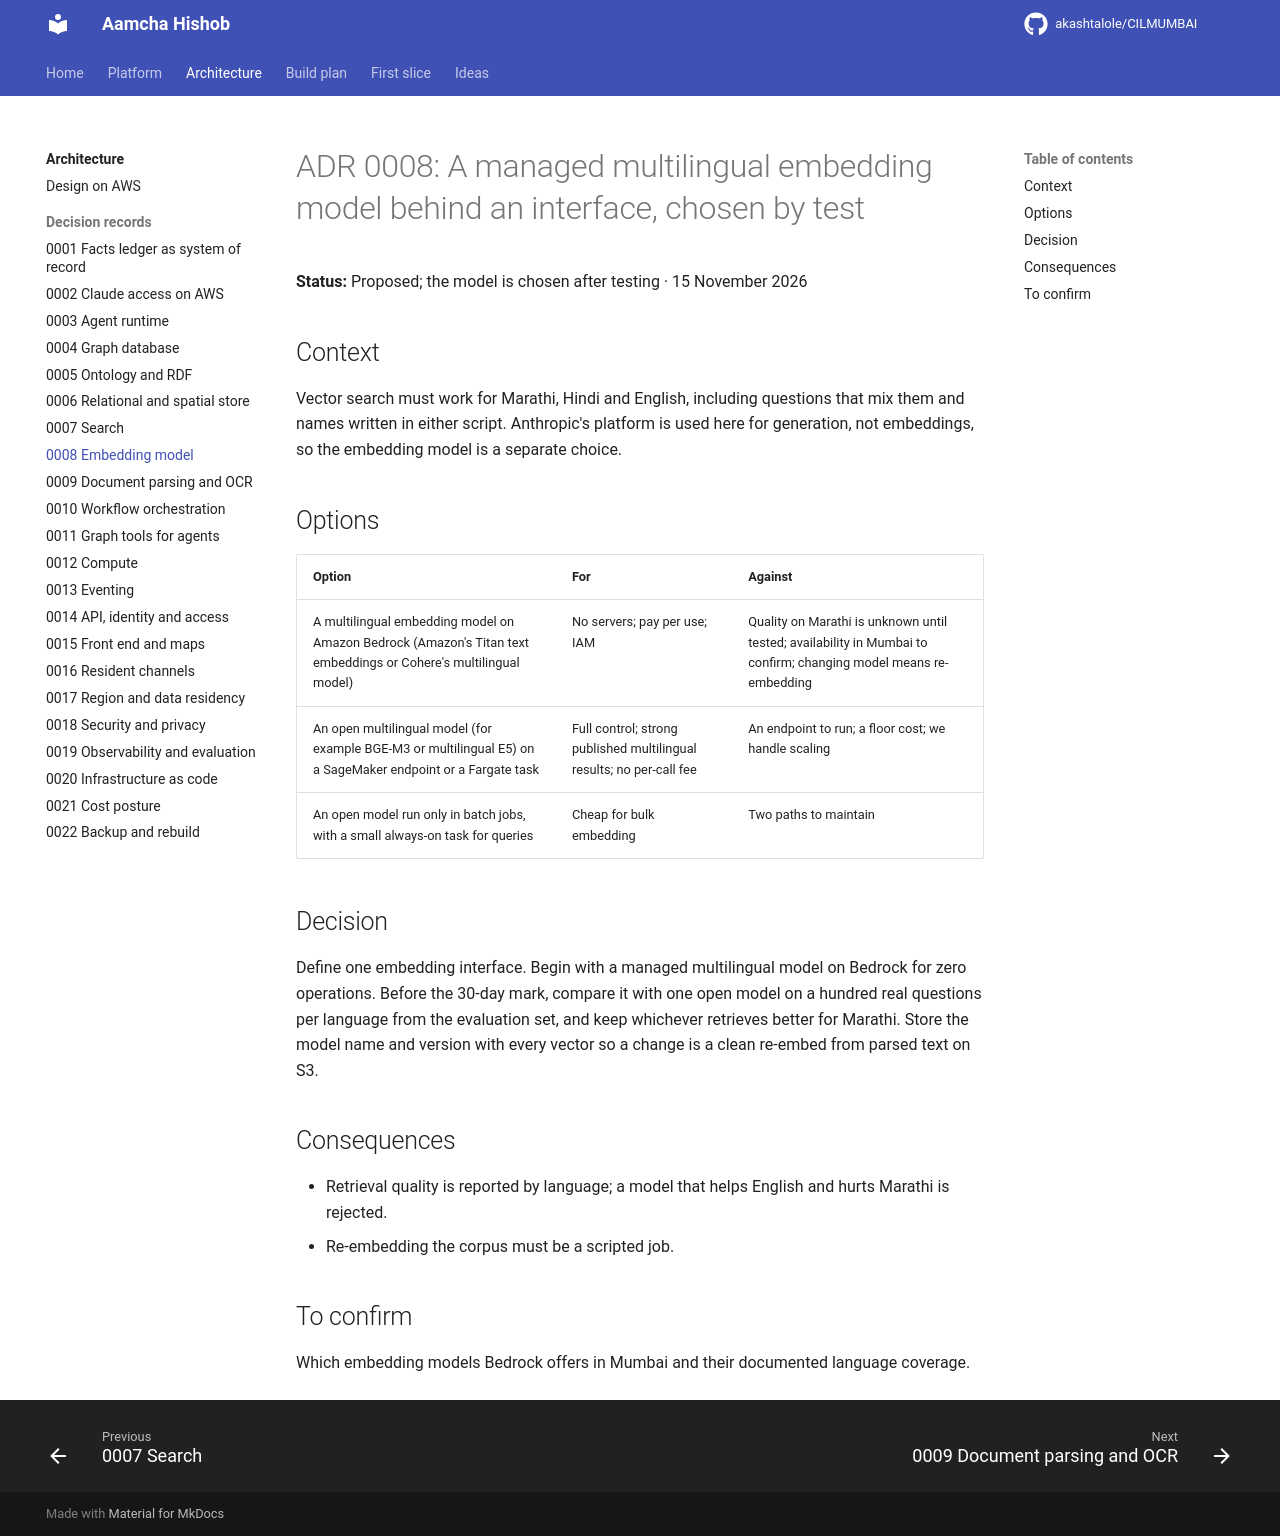

repository: akashtalole/CILMUMBAI · page: mumbai-civic-platform/architecture/adr/0008-embedding-model/index.html · generator: mkdocs

# ADR 0008: A managed multilingual embedding model behind an interface, chosen by test

**Status:** Proposed; the model is chosen after testing · 15 November 2026

## Context

Vector search must work for Marathi, Hindi and English, including questions that mix them and names written in either script. Anthropic's platform is used here for generation, not embeddings, so the embedding model is a separate choice.

## Options

| Option | For | Against |
|---|---|---|
| A multilingual embedding model on Amazon Bedrock (Amazon's Titan text embeddings or Cohere's multilingual model) | No servers; pay per use; IAM | Quality on Marathi is unknown until tested; availability in Mumbai to confirm; changing model means re-embedding |
| An open multilingual model (for example BGE-M3 or multilingual E5) on a SageMaker endpoint or a Fargate task | Full control; strong published multilingual results; no per-call fee | An endpoint to run; a floor cost; we handle scaling |
| An open model run only in batch jobs, with a small always-on task for queries | Cheap for bulk embedding | Two paths to maintain |

## Decision

Define one embedding interface. Begin with a managed multilingual model on Bedrock for zero operations. Before the 30-day mark, compare it with one open model on a hundred real questions per language from the evaluation set, and keep whichever retrieves better for Marathi. Store the model name and version with every vector so a change is a clean re-embed from parsed text on S3.

## Consequences

- Retrieval quality is reported by language; a model that helps English and hurts Marathi is rejected.
- Re-embedding the corpus must be a scripted job.

## To confirm

Which embedding models Bedrock offers in Mumbai and their documented language coverage.
